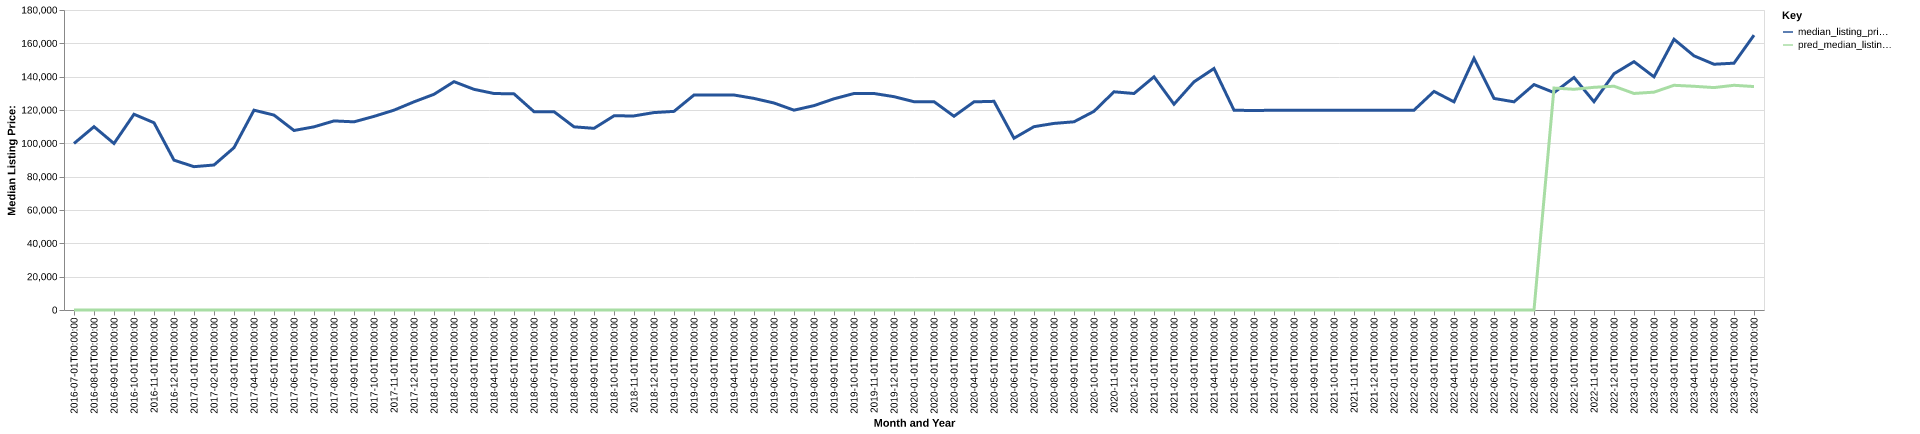

Values plotted in this chart, from the file beside it:
date, time_idx, median_listing_price, thirty_year_interest_rate_five, month, county_name, active_listing_count, median_days_on_market, pred_median_listing_price, month_year
2016-07-01, 0, 99900, 3.72, 7, shelby, il, 101.0, 65.0, 0, Jul-2016
2016-08-01, 1, 109975, 3.73, 8, shelby, il, 106.0, 81.0, 0, Aug-2016
2016-09-01, 2, 99900, 3.66, 9, shelby, il, 107.0, 92.0, 0, Sep-2016
2016-10-01, 3, 117450, 3.64, 10, shelby, il, 107.0, 102.0, 0, Oct-2016
2016-11-01, 4, 112350, 3.66, 11, shelby, il, 102.0, 102.0, 0, Nov-2016
2016-12-01, 5, 89900, 3.48, 12, shelby, il, 97.0, 106.0, 0, Dec-2016
2017-01-01, 6, 86000, 3.45, 1, shelby, il, 83.0, 122.0, 0, Jan-2017
2017-02-01, 7, 87000, 3.5, 2, shelby, il, 86.0, 117.0, 0, Feb-2017
2017-03-01, 8, 97400, 3.52, 3, shelby, il, 90.0, 88.0, 0, Mar-2017
2017-04-01, 9, 119900, 4.03, 4, shelby, il, 89.0, 81.0, 0, Apr-2017
2017-05-01, 10, 116950, 4.32, 5, shelby, il, 94.0, 93.0, 0, May-2017
2017-06-01, 11, 107713, 4.2, 6, shelby, il, 99.0, 80.0, 0, Jun-2017
2017-07-01, 12, 109900, 4.19, 7, shelby, il, 98.0, 63.0, 0, Jul-2017
2017-08-01, 13, 113449, 4.3, 8, shelby, il, 96.0, 64.0, 0, Aug-2017
2017-09-01, 14, 112897, 4.1, 9, shelby, il, 94.0, 82.0, 0, Sep-2017
2017-10-01, 15, 116174, 4.05, 10, shelby, il, 91.0, 95.0, 0, Oct-2017
2017-11-01, 16, 119900, 3.94, 11, shelby, il, 88.0, 102.0, 0, Nov-2017
2017-12-01, 17, 124900, 4.03, 12, shelby, il, 85.0, 121.0, 0, Dec-2017
2018-01-01, 18, 129425, 3.93, 1, shelby, il, 85.0, 129.0, 0, Jan-2018
2018-02-01, 19, 137000, 3.83, 2, shelby, il, 85.0, 116.0, 0, Feb-2018
2018-03-01, 20, 132400, 3.94, 3, shelby, il, 82.0, 109.0, 0, Mar-2018
2018-04-01, 21, 129900, 3.95, 4, shelby, il, 86.0, 97.0, 0, Apr-2018
2018-05-01, 22, 129675, 3.99, 5, shelby, il, 96.0, 82.0, 0, May-2018
2018-06-01, 23, 119000, 4.15, 6, shelby, il, 105.0, 73.0, 0, Jun-2018
2018-07-01, 24, 119000, 4.4, 7, shelby, il, 105.0, 85.0, 0, Jul-2018
2018-08-01, 25, 109900, 4.46, 8, shelby, il, 106.0, 83.0, 0, Aug-2018
2018-09-01, 26, 109000, 4.58, 9, shelby, il, 104.0, 83.0, 0, Sep-2018
2018-10-01, 27, 116500, 4.66, 10, shelby, il, 97.0, 93.0, 0, Oct-2018
2018-11-01, 28, 116450, 4.62, 11, shelby, il, 87.0, 94.0, 0, Nov-2018
2018-12-01, 29, 118450, 4.54, 12, shelby, il, 84.0, 97.0, 0, Dec-2018
2019-01-01, 30, 119175, 4.6, 1, shelby, il, 80.0, 98.0, 0, Jan-2019
2019-02-01, 31, 129000, 4.72, 2, shelby, il, 79.0, 113.0, 0, Feb-2019
2019-03-01, 32, 129000, 4.9, 3, shelby, il, 77.0, 105.0, 0, Mar-2019
2019-04-01, 33, 129000, 4.94, 4, shelby, il, 74.0, 98.0, 0, Apr-2019
2019-05-01, 34, 126950, 4.75, 5, shelby, il, 90.0, 64.0, 0, May-2019
2019-06-01, 35, 124200, 4.51, 6, shelby, il, 94.0, 75.0, 0, Jun-2019
2019-07-01, 36, 119900, 4.41, 7, shelby, il, 91.0, 79.0, 0, Jul-2019
2019-08-01, 37, 122627, 4.41, 8, shelby, il, 102.0, 78.0, 0, Aug-2019
2019-09-01, 38, 126718, 4.2, 9, shelby, il, 107.0, 77.0, 0, Sep-2019
2019-10-01, 39, 129900, 4.14, 10, shelby, il, 113.0, 75.0, 0, Oct-2019
2019-11-01, 40, 129900, 3.84, 11, shelby, il, 117.0, 81.0, 0, Nov-2019
2019-12-01, 41, 128000, 3.81, 12, shelby, il, 111.0, 113.0, 0, Dec-2019
2020-01-01, 42, 124975, 3.75, 1, shelby, il, 114.0, 132.0, 0, Jan-2020
2020-02-01, 43, 125000, 3.73, 2, shelby, il, 106.0, 146.0, 0, Feb-2020
2020-03-01, 44, 116250, 3.78, 3, shelby, il, 100.0, 136.0, 0, Mar-2020
2020-04-01, 45, 124900, 3.75, 4, shelby, il, 90.0, 156.0, 0, Apr-2020
2020-05-01, 46, 125200, 3.74, 5, shelby, il, 88.0, 124.0, 0, May-2020
2020-06-01, 47, 103075, 3.72, 6, shelby, il, 73.0, 55.0, 0, Jun-2020
2020-07-01, 48, 110000, 3.49, 7, shelby, il, 73.0, 62.0, 0, Jul-2020
2020-08-01, 49, 111950, 3.65, 8, shelby, il, 60.0, 66.0, 0, Aug-2020
2020-09-01, 50, 112925, 3.33, 9, shelby, il, 57.0, 63.0, 0, Sep-2020
2020-10-01, 51, 119200, 3.28, 10, shelby, il, 55.0, 80.0, 0, Oct-2020
2020-11-01, 52, 130925, 3.21, 11, shelby, il, 44.0, 75.0, 0, Nov-2020
2020-12-01, 53, 129900, 3.07, 12, shelby, il, 47.0, 83.0, 0, Dec-2020
2021-01-01, 54, 139900, 2.99, 1, shelby, il, 40.0, 87.0, 0, Jan-2021
2021-02-01, 55, 123475, 2.93, 2, shelby, il, 38.0, 97.0, 0, Feb-2021
2021-03-01, 56, 136900, 2.88, 3, shelby, il, 33.0, 98.0, 0, Mar-2021
2021-04-01, 57, 144900, 2.84, 4, shelby, il, 29.0, 70.0, 0, Apr-2021
2021-05-01, 58, 119900, 2.71, 5, shelby, il, 38.0, 29.0, 0, May-2021
2021-06-01, 59, 119650, 2.79, 6, shelby, il, 38.0, 61.0, 0, Jun-2021
... 25 more rows
